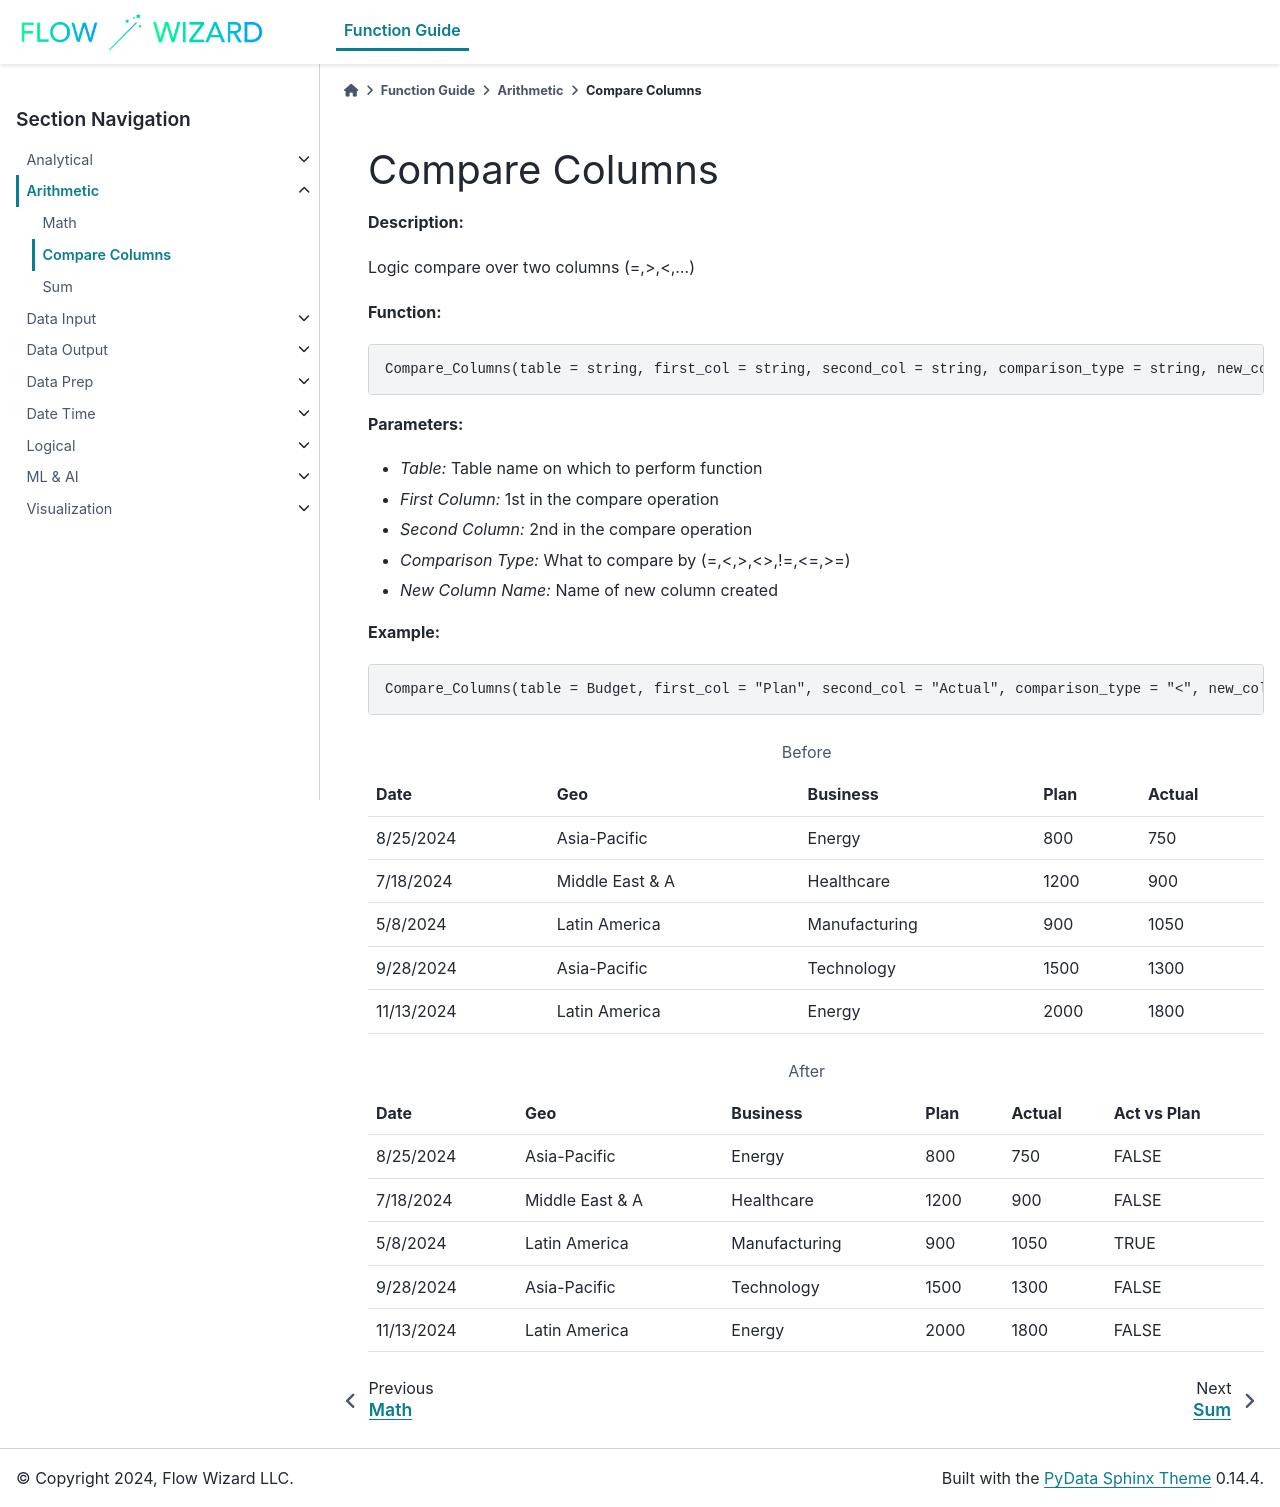

repository: gibson552/Flow-Wizard-Knowledge-Public · page: function_guide/Arithmetic/Compare_Columns.html · generator: sphinx

Compare Columns
==========

**Description:**

Logic compare over two columns (=,>,<,...)

**Function:**

.. code-block:: python

    Compare_Columns(table = string, first_col = string, second_col = string, comparison_type = string, new_col = string)

**Parameters:**

- *Table:* Table name on which to perform function

- *First Column:* 1st in the compare operation

- *Second Column:* 2nd in the compare operation

- *Comparison Type:* What to compare by (=,<,>,<>,!=,<=,>=)

- *New Column Name:* Name of new column created


**Example:**

.. code-block:: python

   Compare_Columns(table = Budget, first_col = "Plan", second_col = "Actual", comparison_type = "<", new_col = "Act Vs Plan")

.. table:: Before

   +-------------------+----------------------+---------------+------+---------+
   | Date              | Geo                  | Business      | Plan | Actual  |
   +===================+======================+===============+======+=========+
   | 8/25/2024         | Asia-Pacific         | Energy        | 800  | 750     |
   +-------------------+----------------------+---------------+------+---------+
   | 7/18/2024         | Middle East & A      | Healthcare    | 1200 | 900     |
   +-------------------+----------------------+---------------+------+---------+
   | 5/8/2024          | Latin America        | Manufacturing | 900  | 1050    |
   +-------------------+----------------------+---------------+------+---------+
   | 9/28/2024         | Asia-Pacific         | Technology    | 1500 | 1300    |
   +-------------------+----------------------+---------------+------+---------+
   | 11/13/2024        | Latin America        | Energy        | 2000 | 1800    |
   +-------------------+----------------------+---------------+------+---------+

.. table:: After

   +-------------------+----------------------+---------------+------+---------+-------------+
   | Date              | Geo                  | Business      | Plan | Actual  | Act vs Plan |
   +===================+======================+===============+======+=========+=============+
   | 8/25/2024         | Asia-Pacific         | Energy        | 800  | 750     | FALSE       |
   +-------------------+----------------------+---------------+------+---------+-------------+
   | 7/18/2024         | Middle East & A      | Healthcare    | 1200 | 900     | FALSE       |
   +-------------------+----------------------+---------------+------+---------+-------------+
   | 5/8/2024          | Latin America        | Manufacturing | 900  | 1050    | TRUE        |
   +-------------------+----------------------+---------------+------+---------+-------------+
   | 9/28/2024         | Asia-Pacific         | Technology    | 1500 | 1300    | FALSE       |
   +-------------------+----------------------+---------------+------+---------+-------------+
   | 11/13/2024        | Latin America        | Energy        | 2000 | 1800    | FALSE       |
   +-------------------+----------------------+---------------+------+---------+-------------+
